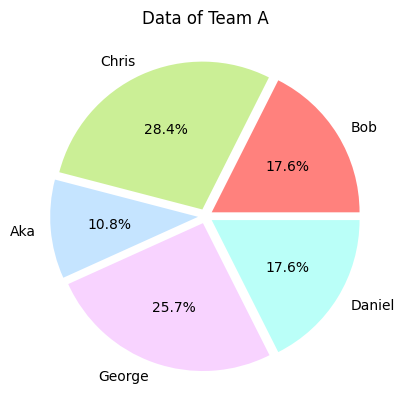

This chart was generated by the following Python code: (Note: this script raises an exception after producing the figure.)
import random

import matplotlib.pyplot as plt
import numpy as np

plt.rcParams['figure.dpi'] = 200
plt.rcParams['font.family'] = 'Consolas'

# 颜色库
colors = ['#FF817D', '#FFCDD5', '#FFCAA1', '#FFEFA0', '#CBEF96', '#BAFFF8', '#C5E4FF', '#DDC2FF', '#F8D3FF']
# 球员名
player_name = ['Aka', 'Bob', 'Chris', 'Daniel', 'Evan', 'Frank', 'George']


# 绘制饼图
def pie_draw(num, points, team):
    pie_color = random.sample(colors, num)
    pie_explode = (0.05, 0.05, 0.05, 0.05, 0.05)
    plt.pie(x=points, labels=random.sample(player_name, num), colors=pie_color, radius=1, shadow=False,
            explode=pie_explode, autopct='%3.1f%%')
    title = "Data of " + team
    plt.title(title)
    plt.savefig('./picture/' + title, dpi=600, bbox_inches='tight')
    plt.show()


# 绘制雷达图
def radar_draw(num, label, data, player):
    angle = np.linspace(0, np.pi * 2, num, endpoint=False)
    radar_data = np.concatenate((data, [data[0]]))
    radar_label = np.concatenate((label, [label[0]]))
    angle = np.concatenate((angle, [angle[0]]))
    single_color = random.choice(colors)
    ax = plt.subplot(111, polar=True)
    ax.plot(angle, radar_data, 'o-', linewidth=0.8, color=single_color, alpha=0.4)
    ax.fill(angle, radar_data, alpha=0.15, color=single_color)
    ax.set_thetagrids(angle * 180 / np.pi, labels=radar_label)
    ax.set_theta_zero_location('N')
    ax.set_rlim(0, 25)
    title = 'Data of ' + player
    ax.set_title(title)
    plt.legend([player], loc='best')
    plt.savefig('./picture/' + title, dpi=600, bbox_inches='tight')
    plt.show()


def main():
    pie_num = 5
    pie_player_points = np.random.randint(5, 30, pie_num)
    pie_draw(pie_num, pie_player_points, 'Team A')

    radar_num = 5
    radar_data = np.random.randint(5, 20, radar_num)
    radar_label = np.array(['Scores', 'Rebounds', 'Assists', 'Steals', 'Stability'])
    radar_draw(radar_num, radar_label, radar_data, 'Player X')


if __name__ == '__main__':
    main()
